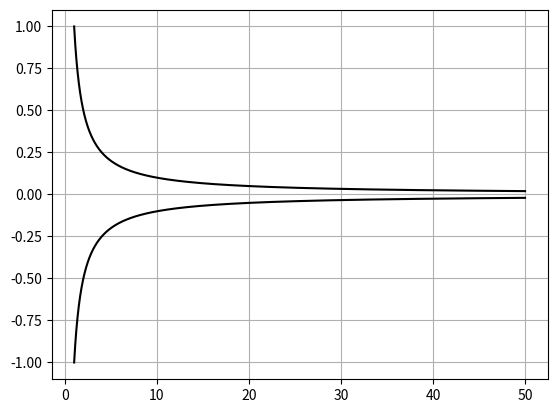

Recreate this plot in Python.
# -*- coding: utf-8 -*-
"""
Created on Wed Jul 22 21:25:58 2020

[redacted]
"""
import numpy as np
import matplotlib.pyplot as plt

x = np.linspace(1, 50, (50-1)*100+1)
print(x)
y = 1/x
plt.plot(x, y, 'k-')
plt.plot(x, -y, 'k-')
plt.grid()
plt.show()

